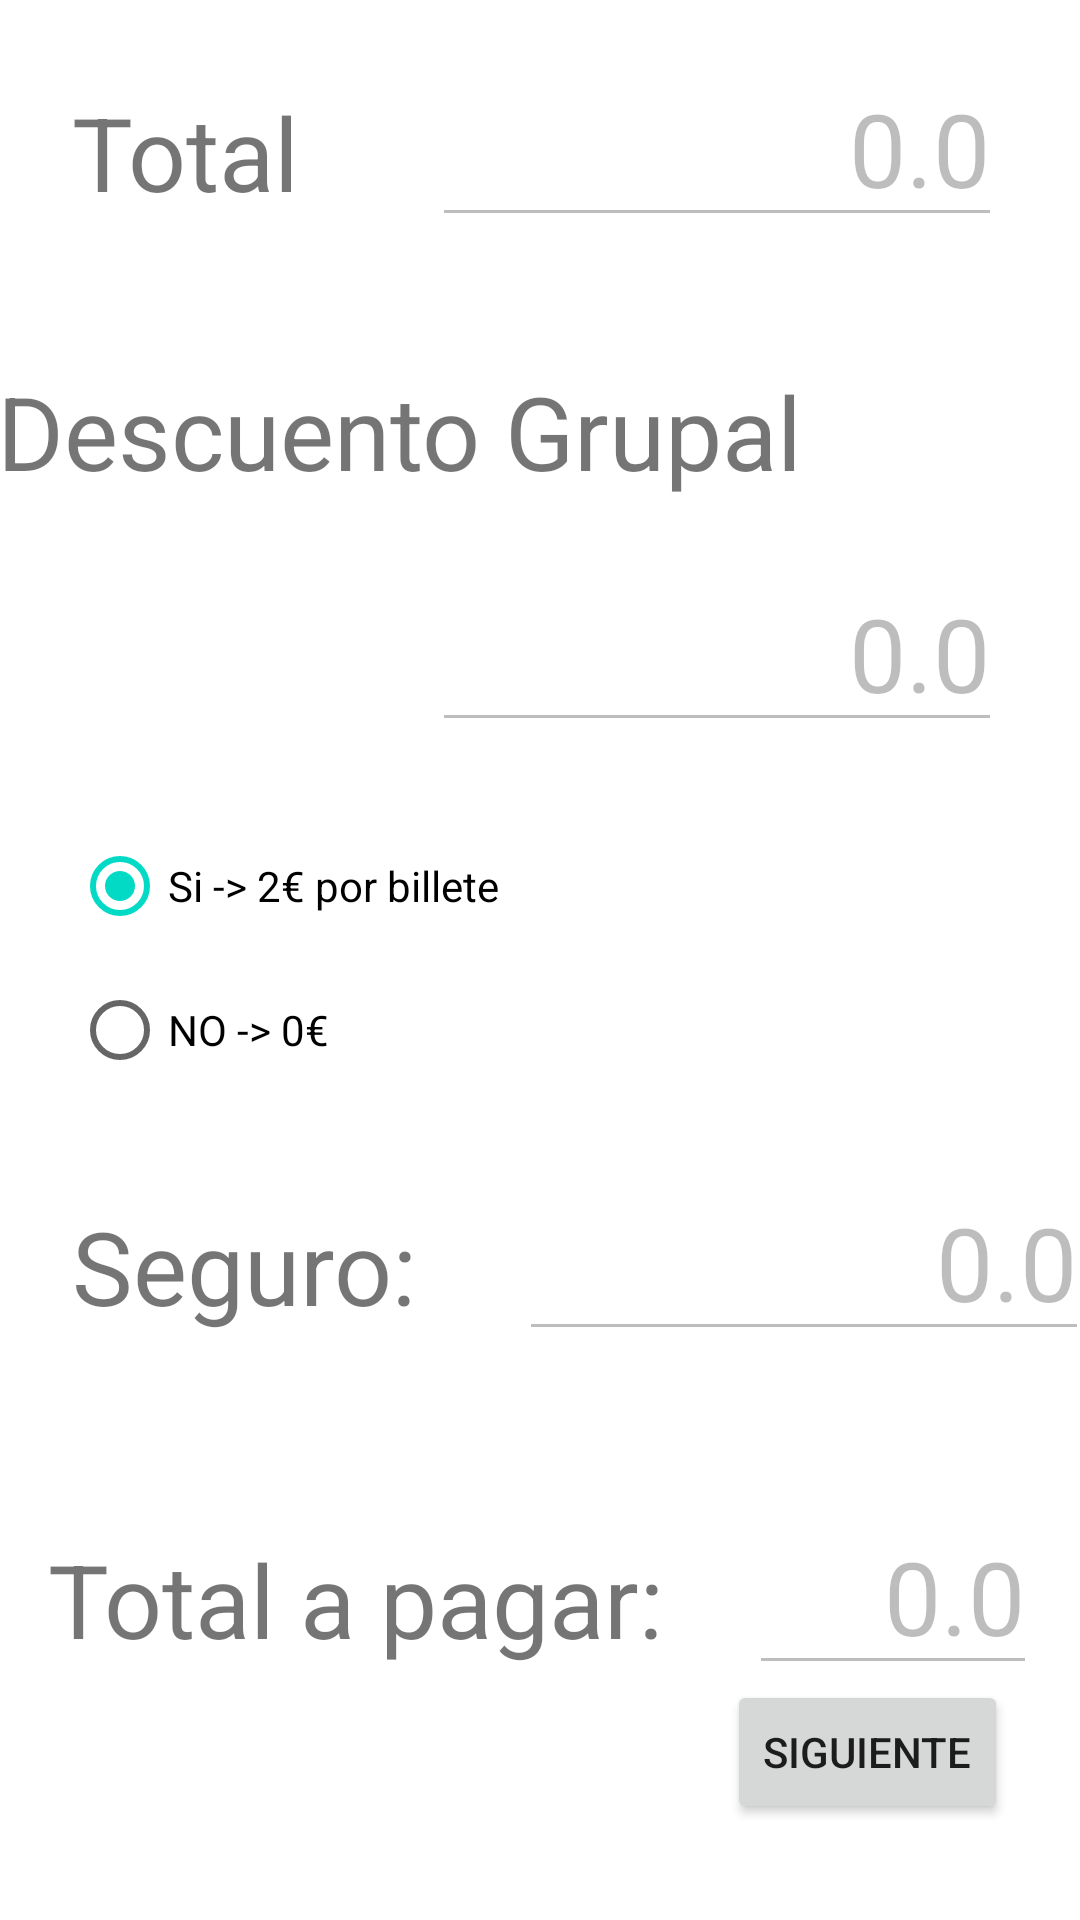

Layout XML and referenced resources for this Android screen:
<!-- AndroidManifest.xml: application theme Theme.Examen_viaje_22_23 -->
<!-- res/layout/activity_pantalla2.xml -->
<?xml version="1.0" encoding="utf-8"?>
<androidx.constraintlayout.widget.ConstraintLayout xmlns:android="http://schemas.android.com/apk/res/android"
    xmlns:app="http://schemas.android.com/apk/res-auto"
    xmlns:tools="http://schemas.android.com/tools"
    android:layout_width="match_parent"
    android:layout_height="match_parent"
    tools:context=".Pantalla2Activity">

    <EditText
        android:id="@+id/edt_total_pagar_p2"
        android:layout_width="96dp"
        android:layout_height="57dp"
        android:layout_marginStart="28dp"
        android:autofillHints="@string/cero"
        android:ems="10"
        android:enabled="false"
        android:gravity="end"
        android:inputType="textPersonName"
        android:labelFor="@string/total"
        android:text="@string/cero"
        android:textSize="34sp"
        app:layout_constraintBottom_toBottomOf="@+id/txt_total_pagar_p2"
        app:layout_constraintStart_toEndOf="@+id/txt_total_pagar_p2"
        app:layout_constraintTop_toTopOf="@+id/txt_total_pagar_p2" />

    <TextView
        android:id="@+id/txt_total_p2"
        android:layout_width="wrap_content"
        android:layout_height="wrap_content"
        android:layout_marginStart="24dp"
        android:layout_marginTop="28dp"
        android:text="@string/total"
        android:textSize="34sp"
        app:layout_constraintStart_toStartOf="parent"
        app:layout_constraintTop_toTopOf="parent" />

    <EditText
        android:id="@+id/edt_total_p2"
        android:layout_width="190dp"
        android:layout_height="61dp"
        android:layout_marginStart="44dp"
        android:autofillHints="@string/cero"
        android:ems="10"
        android:enabled="false"
        android:gravity="end"
        android:inputType="textPersonName"
        android:labelFor="@string/total"
        android:text="@string/cero"
        android:textSize="34sp"
        app:layout_constraintBaseline_toBaselineOf="@+id/txt_total_p2"
        app:layout_constraintStart_toEndOf="@+id/txt_total_p2" />

    <RadioGroup
        android:id="@+id/rg_seguro"
        android:layout_width="0dp"
        android:layout_height="wrap_content"
        android:layout_marginStart="24dp"
        android:layout_marginTop="24dp"
        android:layout_marginEnd="24dp"
        app:layout_constraintEnd_toEndOf="parent"
        app:layout_constraintStart_toStartOf="parent"
        app:layout_constraintTop_toBottomOf="@+id/edt_descuento_p2">

        <RadioButton
            android:id="@+id/rb_seguro_si"
            android:layout_width="match_parent"
            android:layout_height="wrap_content"
            android:checked="true"
            android:onClick="calcular_seguro"
            android:text="@string/si" />

        <RadioButton
            android:id="@+id/rb_seguro_no"
            android:layout_width="match_parent"
            android:layout_height="wrap_content"
            android:onClick="calcular_seguro"
            android:text="@string/no" />

    </RadioGroup>

    <TextView
        android:id="@+id/txt_descuento_p2"
        android:layout_width="wrap_content"
        android:layout_height="wrap_content"
        android:layout_marginStart="24dp"
        android:layout_marginTop="42dp"
        android:layout_marginEnd="118dp"
        android:text="@string/descuento"
        android:textSize="34sp"
        app:layout_constraintEnd_toEndOf="parent"
        app:layout_constraintStart_toStartOf="parent"
        app:layout_constraintTop_toBottomOf="@+id/edt_total_p2" />

    <EditText
        android:id="@+id/edt_descuento_p2"
        android:layout_width="190dp"
        android:layout_height="61dp"
        android:layout_marginStart="144dp"
        android:layout_marginTop="20dp"
        android:autofillHints="@string/cero"
        android:ems="10"
        android:enabled="false"
        android:gravity="end"
        android:inputType="textPersonName"
        android:labelFor="@string/total"
        android:text="@string/cero"
        android:textSize="34sp"
        app:layout_constraintStart_toStartOf="parent"
        app:layout_constraintTop_toBottomOf="@+id/txt_descuento_p2" />

    <TextView
        android:id="@+id/txt_total_seguro_p2"
        android:layout_width="125dp"
        android:layout_height="46dp"
        android:layout_marginStart="24dp"
        android:layout_marginTop="32dp"
        android:text="@string/total_seguro"
        android:textSize="34sp"
        app:layout_constraintStart_toStartOf="parent"
        app:layout_constraintTop_toBottomOf="@+id/rg_seguro" />

    <TextView
        android:id="@+id/txt_total_pagar_p2"
        android:layout_width="wrap_content"
        android:layout_height="wrap_content"
        android:layout_marginStart="16dp"
        android:layout_marginTop="60dp"
        android:text="@string/total_pagar"
        android:textSize="34sp"
        app:layout_constraintStart_toStartOf="parent"
        app:layout_constraintTop_toBottomOf="@+id/edt_seguro_p2" />

    <EditText
        android:id="@+id/edt_seguro_p2"
        android:layout_width="190dp"
        android:layout_height="61dp"
        android:layout_marginStart="24dp"
        android:autofillHints="@string/cero"
        android:ems="10"
        android:enabled="false"
        android:gravity="end"
        android:inputType="textPersonName"
        android:labelFor="@string/total"
        android:text="@string/cero"
        android:textSize="34sp"
        app:layout_constraintBaseline_toBaselineOf="@+id/txt_total_seguro_p2"
        app:layout_constraintStart_toEndOf="@+id/txt_total_seguro_p2" />

    <Button
        android:id="@+id/bt_siguiente_p2"
        android:layout_width="wrap_content"
        android:layout_height="wrap_content"
        android:layout_marginEnd="24dp"
        android:layout_marginBottom="32dp"
        android:text="@string/siguiente"
        android:onClick="ir_a_pantalla3"
        app:layout_constraintBottom_toBottomOf="parent"
        app:layout_constraintEnd_toEndOf="parent" />

</androidx.constraintlayout.widget.ConstraintLayout>
<!-- resources referenced by this layout -->
<resources>
  <string name="cero">0.0</string>
  <string name="descuento">Descuento Grupal</string>
  <string name="no">NO -&gt; 0€</string>
  <string name="si">Si -&gt; 2€ por billete</string>
  <string name="siguiente">Siguiente</string>
  <string name="total">Total</string>
  <string name="total_pagar">Total a pagar:</string>
  <string name="total_seguro">Seguro:</string>
  <style name="Theme.Examen_viaje_22_23" parent="Theme.MaterialComponents.DayNight.DarkActionBar">
          
          <item name="colorPrimary">@color/purple_500</item>
          <item name="colorPrimaryVariant">@color/purple_700</item>
          <item name="colorOnPrimary">@color/white</item>
          
          <item name="colorSecondary">@color/teal_200</item>
          <item name="colorSecondaryVariant">@color/teal_700</item>
          <item name="colorOnSecondary">@color/black</item>
          
          <item name="android:statusBarColor">?attr/colorPrimaryVariant</item>
          
      </style>
  <!-- not gathered from this repository: default colours our renderer supplied (Android Studio template values) -->
  <color name="purple_500">#FF6200EE</color>
  <color name="purple_700">#FF3700B3</color>
  <color name="teal_200">#FF03DAC5</color>
  <color name="teal_700">#FF018786</color>
  <color name="black">#FF000000</color>
  <color name="white">#FFFFFFFF</color>
</resources>
